pico-8 play session: mixed d-pad (fixed 12-tick cycle)

[t = 1 s] mixed d-pad (1.2s cycle ×~1): → ← ↑ ↓ + 🅾/❎ taps, ~1s
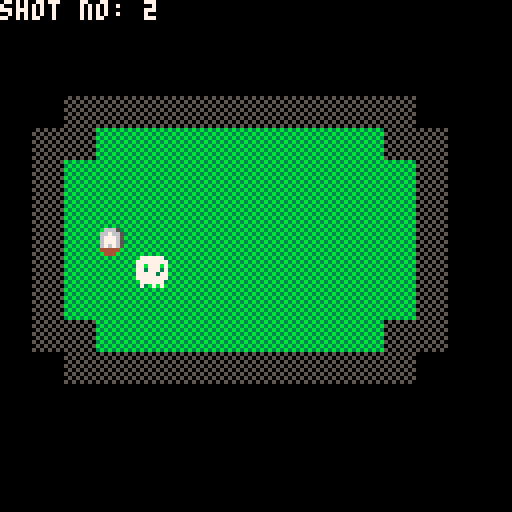
[t = 2 s] mixed d-pad (1.2s cycle ×~1): → ← ↑ ↓ + 🅾/❎ taps, ~2s
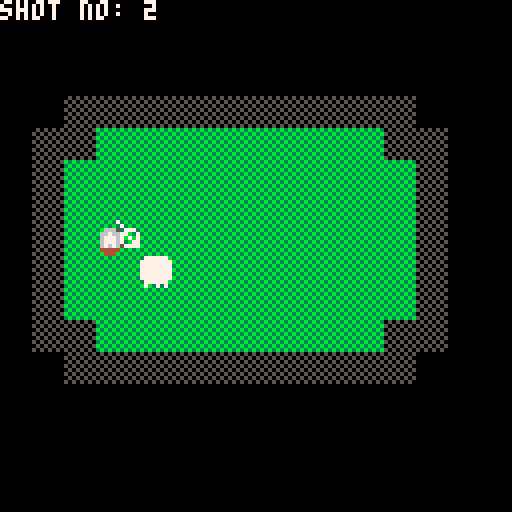
[t = 4 s] mixed d-pad (1.2s cycle ×~3): → ← ↑ ↓ + 🅾/❎ taps, ~4s
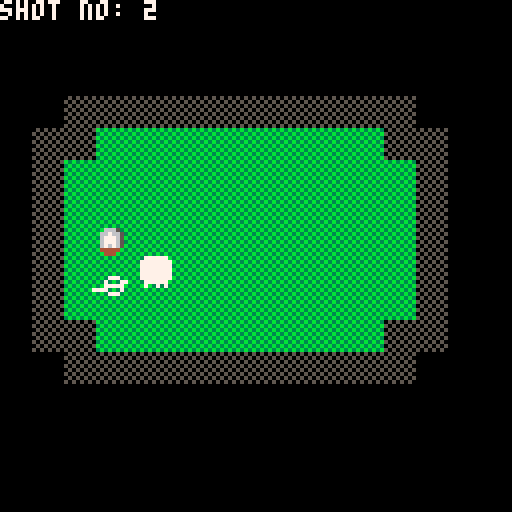
[t = 8 s] mixed d-pad (1.2s cycle ×~6): → ← ↑ ↓ + 🅾/❎ taps, ~8s
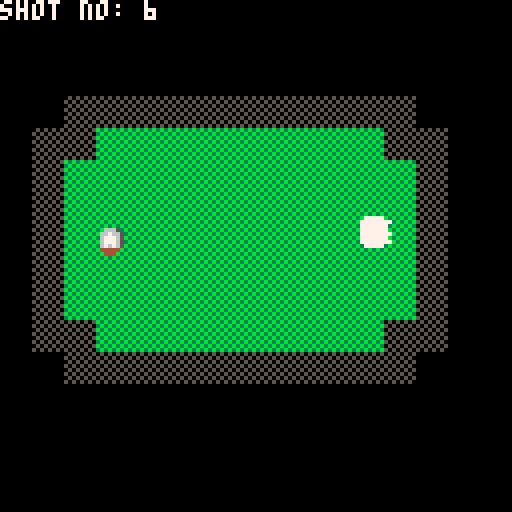

pico-8 cartridge
version 42
__lua__
--gamejam spoopy (aka fun-scary) minigolf

ball={x=8,y=8, dx=0, dy=0, k=48, k_i = 0}
arrow={x=0,y=0}
--holes = {1}
friction = 0.2

shot_counter = 0

shot_angle = 0

ball_stopped = false
ball_angle = 0

arrow_colour = 7

hole_num = 1

win = false

function read_input()
		speed = 1
  if btnp(5) then
    ball.dx = -speed*cos(shot_angle)
    ball.dy = -speed*sin(shot_angle)
    ball_stopped = false
    shot_counter += 1
  elseif btn(0) then
    shot_angle -= 0.05
  elseif btn(1) then
    shot_angle += 0.05
  end
end

function ball_update()
  cur_tile_x = flr(ball.x + 0.5)
  cur_tile_y = flr(ball.y + 0.5)
  cur_tile_k = mget(cur_tile_x, cur_tile_y)
  -- check for collision with walls
  next_tile_x = flr((ball.x + 0.5) + ball.dx)
  next_tile_y = flr((ball.y + 0.5) + ball.dy)
  next_tile_k = mget(next_tile_x , next_tile_y)

  -- check if hole
  if next_tile_k == 18 then
    if hole_num == 1 then
      hole_num = 2
      ball.x = 19.5
      ball.y = 5.5
      ball.dx = 0
      ball.dy = 0
      ball_stopped = true
      camera(16*8,0) -- one screen over
     else
      win = true
     end
  end

  -- check if wall
  if next_tile_k == 17 then
    if cur_tile_x != next_tile_x then
      ball.dx *= -1;
    end
    if cur_tile_y != next_tile_y  then
      ball.dy *= -1;
    end
  end

  ball_angle =	atan2(ball.dx, ball.dy)

  ball.x += ball.dx
  ball.y += ball.dy
  -- apply friction
  ball.dx *= (1 - friction)
  ball.dy *= (1 - friction)

  if sqrt(ball.dx^2+ball.dy^2) < 0.01 then
    ball.dx = 0
    ball.dy = 0
    ball_stopped = true
  else
    ball_stopped = false
  end

end

function _update()
  read_input()
  ball_update()
end

function draw_ball()
  if win then 
    return
  end

  ball.k_i = (ball.k_i+1)%4
  if ball_stopped == false  and ball.k_i == 0 then 
    if 1/8<=ball_angle and ball_angle < 3/8 then
      --rolldir = "up"
      if ball.k>=32 then
        ball.k=(ball.k+1)%4 + 32
      else
        ball.k=32
      end
    elseif 3/8<=ball_angle and ball_angle < 5/8 then
      --rolldir = "left"
      if ball.k>=48 then
        ball.k=(ball.k-1)%4 + 48
      else
        ball.k=48
      end
    elseif 5/8<=ball_angle and ball_angle < 7/8 then
      --rolldir = "down"
      if ball.k>=32 then
        ball.k=(ball.k-1)%4 + 32
      else
        ball.k=32
      end
    else
      --rolldir = "right"
      if ball.k>=48 then
        ball.k=(ball.k+1)%4 + 48
      else
        ball.k=48
      end
    end
  end
		
  spr(ball.k,8*ball.x,8*ball.y)
end

function draw_arrow()
  arrow.x = ball.x + 0.5 + cos(shot_angle)
  arrow.y = ball.y + 0.5 + sin(shot_angle)
  line(8*(arrow.x + cos(shot_angle)), 8*(arrow.y + sin(shot_angle)), 8*arrow.x, 8*arrow.y, arrow_colour)
  circ(8*(arrow.x + cos(shot_angle)/3), 8*(arrow.y + sin(shot_angle)/3), 2, arrow_colour)
end

function _draw()
	cls()
  map()
  if not win then
    draw_ball()
    if ball_stopped then
    draw_arrow()
    end
  else
    print("winner!", (hole_num - 1)*16*8 + 8*8,0,7)
  end

  shot_text = "shot no: "
  print(shot_text .. shot_counter, (hole_num - 1)*16*8, 0, 7)

end
__gfx__
07777770077777000707007000777770077777700777770007007070007777700777777007777700077777000777777000000000000000000000000000000000
77777777770077770777777077777777777777777777777707777770777700777777777777777777777777777777777700000000000000000000000000000000
77077707777707707777777707770077707770777700777077777777077077777777777777777770777777707777777700000000000000000000000000000000
77077707777777777707777707777777707770777777777077777077777777777777777777777770777777777777777700000000000000000000000000000000
77777077777777707077707777777777770777777777777777077707077777777777777777777777777777707777777700000000000000000000000000000000
77777777770077707077707707707777777777777777077077077707077700777777777777777770777777707777777700000000000000000000000000000000
07777770777777777777777777770077077777707700777777777777777777770777777077777777777777770777777000000000000000000000000000000000
07007070077777000777777000777770070700700777770007777770007777700707007007777700077777000707007000000000000000000000000000000000
b3b3b3b305050505b3b3b3b300000000000000000000000000000000000000000000000000000000000000000000000000000000000000000000000000000000
3b3b3b3b505050503b66653b00000000000000000000000000000000000000000000000000000000000000000000000000000000000000000000000000000000
b3b3b3b305050505b667665300000000000000000000000000000000000000000000000000000000000000000000000000000000000000000000000000000000
3b3b3b3b505050503677765b00000000000000000000000000000000000000000000000000000000000000000000000000000000000000000000000000000000
b3b3b3b305050505b677765300000000000000000000000000000000000000000000000000000000000000000000000000000000000000000000000000000000
3b3b3b3b505050503676765b00000000000000000000000000000000000000000000000000000000000000000000000000000000000000000000000000000000
b3b3b3b305050505b44444b300000000000000000000000000000000000000000000000000000000000000000000000000000000000000000000000000000000
3b3b3b3b505050503b444b3b00000000000000000000000000000000000000000000000000000000000000000000000000000000000000000000000000000000
07777700077777000777770007777700000000000000000000000000000000000000000000000000000000000000000000000000000000000000000000000000
77007777777777777777777777777777000000000000000000000000000000000000000000000000000000000000000000000000000000000000000000000000
77770770777777707777777077007770000000000000000000000000000000000000000000000000000000000000000000000000000000000000000000000000
77777777777777777777777077777770000000000000000000000000000000000000000000000000000000000000000000000000000000000000000000000000
77777770777777707777777777777777000000000000000000000000000000000000000000000000000000000000000000000000000000000000000000000000
77007770777777707777777077770770000000000000000000000000000000000000000000000000000000000000000000000000000000000000000000000000
77777777777777777777777777007777000000000000000000000000000000000000000000000000000000000000000000000000000000000000000000000000
07777700077777000777770007777700000000000000000000000000000000000000000000000000000000000000000000000000000000000000000000000000
07777770077777700777777007777770000000000000000000000000000000000000000000000000000000000000000000000000000000000000000000000000
77777777777777777777777777777777000000000000000000000000000000000000000000000000000000000000000000000000000000000000000000000000
77077707777777777777777770777077000000000000000000000000000000000000000000000000000000000000000000000000000000000000000000000000
77077707777777777777777770777077000000000000000000000000000000000000000000000000000000000000000000000000000000000000000000000000
77777077777777777777777777077777000000000000000000000000000000000000000000000000000000000000000000000000000000000000000000000000
77777777777777777777777777777777000000000000000000000000000000000000000000000000000000000000000000000000000000000000000000000000
07777770077777700777777007777770000000000000000000000000000000000000000000000000000000000000000000000000000000000000000000000000
07007070070070700707007007070070000000000000000000000000000000000000000000000000000000000000000000000000000000000000000000000000
__map__
0000000000000000000000000000000000000000000000000000000000000000000000000000000000000000000000000000000000000000000000000000000000000000000000000000000000000000000000000000000000000000000000000000000000000000000000000000000000000000000000000000000000000000
0000000000000000000000000000000000000000000000000000000000000000000000000000000000000000000000000000000000000000000000000000000000000000000000000000000000000000000000000000000000000000000000000000000000000000000000000000000000000000000000000000000000000000
0000000000000000000000000000000000111111111100001111111111110000000000000000000000000000000000000000000000000000000000000000000000000000000000000000000000000000000000000000000000000000000000000000000000000000000000000000000000000000000000000000000000000000
0000111111111111111111111100000000111010101100001110101010110000000000000000000000000000000000000000000000000000000000000000000000000000000000000000000000000000000000000000000000000000000000000000000000000000000000000000000000000000000000000000000000000000
0011111010101010101010101111000011111010101100001110121010110000000000000000000000000000000000000000000000000000000000000000000000000000000000000000000000000000000000000000000000000000000000000000000000000000000000000000000000000000000000000000000000000000
0011101010101010101010101011000011101010101111001110101010110000000000000000000000000000000000000000000000000000000000000000000000000000000000000000000000000000000000000000000000000000000000000000000000000000000000000000000000000000000000000000000000000000
0011101010101010101010101011000011101010101011001111101010110000000000000000000000000000000000000000000000000000000000000000000000000000000000000000000000000000000000000000000000000000000000000000000000000000000000000000000000000000000000000000000000000000
0011101210101010101010101011000011101010101011111110101010110000000000000000000000000000000000000000000000000000000000000000000000000000000000000000000000000000000000000000000000000000000000000000000000000000000000000000000000000000000000000000000000000000
0011101010101010101010101011000011111010101010101010101010110000000000000000000000000000000000000000000000000000000000000000000000000000000000000000000000000000000000000000000000000000000000000000000000000000000000000000000000000000000000000000000000000000
0011101010101010101010101011000011111110101010101010101010110000000000000000000000000000000000000000000000000000000000000000000000000000000000000000000000000000000000000000000000000000000000000000000000000000000000000000000000000000000000000000000000000000
0011111010101010101010101111000000001111101010101010101011110000000000000000000000000000000000000000000000000000000000000000000000000000000000000000000000000000000000000000000000000000000000000000000000000000000000000000000000000000000000000000000000000000
0000111111111111111111111100000000000011111111111111111111000000000000000000000000000000000000000000000000000000000000000000000000000000000000000000000000000000000000000000000000000000000000000000000000000000000000000000000000000000000000000000000000000000
